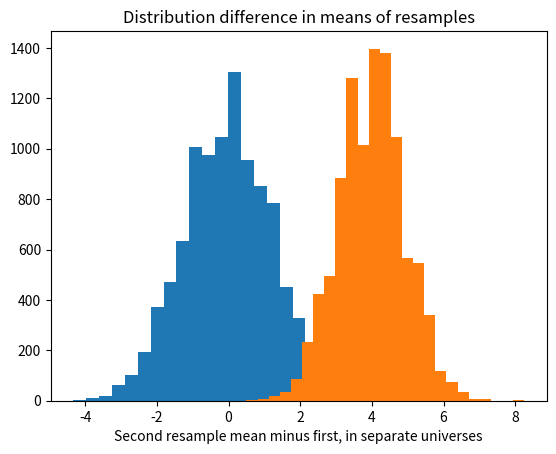

Write the Python code that produced this figure.
import numpy as np
import matplotlib.pyplot as plt

# set up the random number generator
rnd = np.random.default_rng()

# Estimated weights for ration A.
a_weights = np.array([36, 35, 34, 33, 33, 32, 32, 31, 31, 30, 29, 28])
# Estimated weights for ration B.
b_weights = np.array([32, 31, 30, 29, 29, 28, 28, 27, 27, 26, 25, 24])

# Make a combined (benchmark) universe from the weights.
both = np.concatenate([a_weights, b_weights])

# Set the number of trials
n_trials = 10_000

# An empty array to store the trial results.
results = np.zeros(n_trials)

# Do 10,000 experiments.
for i in range(n_trials):
    # Take a "resample" of 12 with replacement from both and put it in fake_a
    fake_a = rnd.choice(both, size=12)
    # Likewise to make fake_b
    fake_b = rnd.choice(both, size=12)
    # Mean of the first "resample" sample.
    fake_a_mean = np.mean(fake_a)
    # Mean of the second "resample" sample.
    fake_b_mean = np.mean(fake_b)
    # Calculate the difference between the two resamples.
    fake_diff = fake_a_mean - fake_b_mean
    # Keep track of each trial result.
    results[i] = fake_diff
    # End one experiment, go back and repeat until all trials are complete,
    # then proceed.
# Produce a histogram of trial results.
plt.hist(results, bins=25)
plt.xlabel('Second resample mean minus first')
plt.title('Distribution difference in means of resamples')

# Get the 95% percentile.  Only 5% of results are above this value, by chance.
q_95 = np.quantile(results, 0.95)

print('95% quantile for resampled mean difference:', q_95)

# Check the quantile.
k = np.sum(results > q_95)
kk = k / n_trials

print('Proportion > 95% quantile:', kk)

# A new empty array to store the trial results.
results = np.zeros(n_trials)

# Do 10,000 experiments.
for i in range(n_trials):
    # Take a "resample" of 12 with replacement from A and put it in fake_a.
    # Notice we are sampling from "a_weights" this time.
    fake_a = rnd.choice(a_weights, size=12)
    # Likewise to make fake_b
    # Notice we are sampling from "b_weights" this time.
    fake_b = rnd.choice(b_weights, size=12)
    # Mean of the first "resample" sample.
    fake_a_mean = np.mean(fake_a)
    # Mean of the second "resample" sample.
    fake_b_mean = np.mean(fake_b)
    # Calculate the difference between the two resamples.
    fake_diff = fake_a_mean - fake_b_mean
    # Keep track of each trial result.
    results[i] = fake_diff
    # End one experiment, go back and repeat until all trials are complete,
    # then proceed.

# Produce a histogram of trial results.
plt.hist(results, bins=25)
plt.xlabel('Second resample mean minus first, in separate universes')
plt.title('Distribution difference in means of resamples')

# What proportion of the differences are implausible in the combined universe?
k = np.sum(results >= q_95)
kk = k / n_trials

print('p for separate universe results >= 95% quantile:', kk)